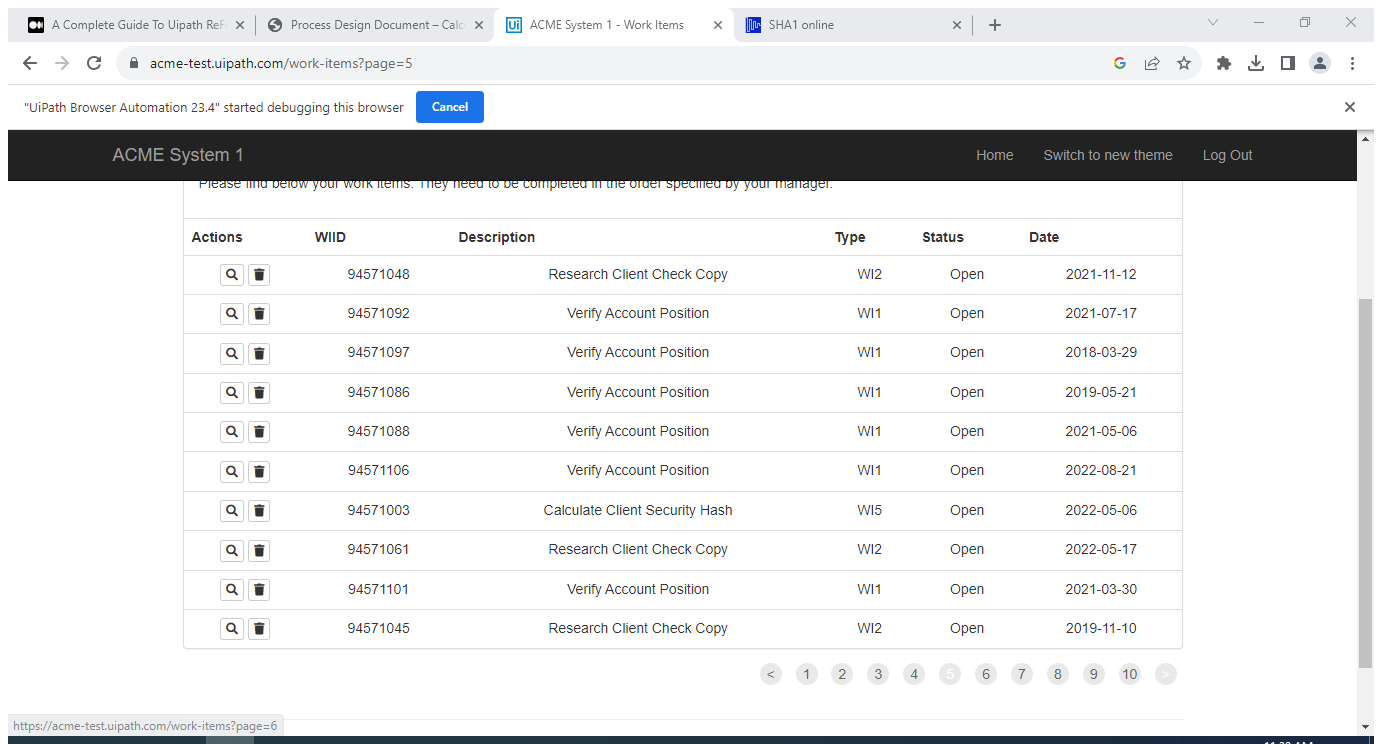
Workflow: Data scraping

Step 1 [try]: Attach Browser 'ACME' in window 'ACME System 1 - Work Items' (chrome.exe)

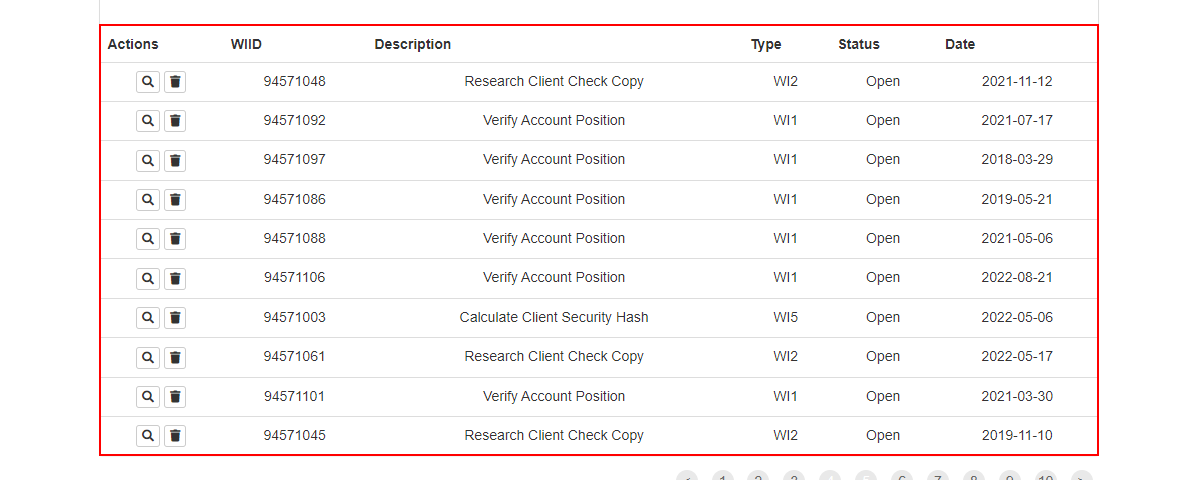
Step 2 [try]: get-text from the tbody